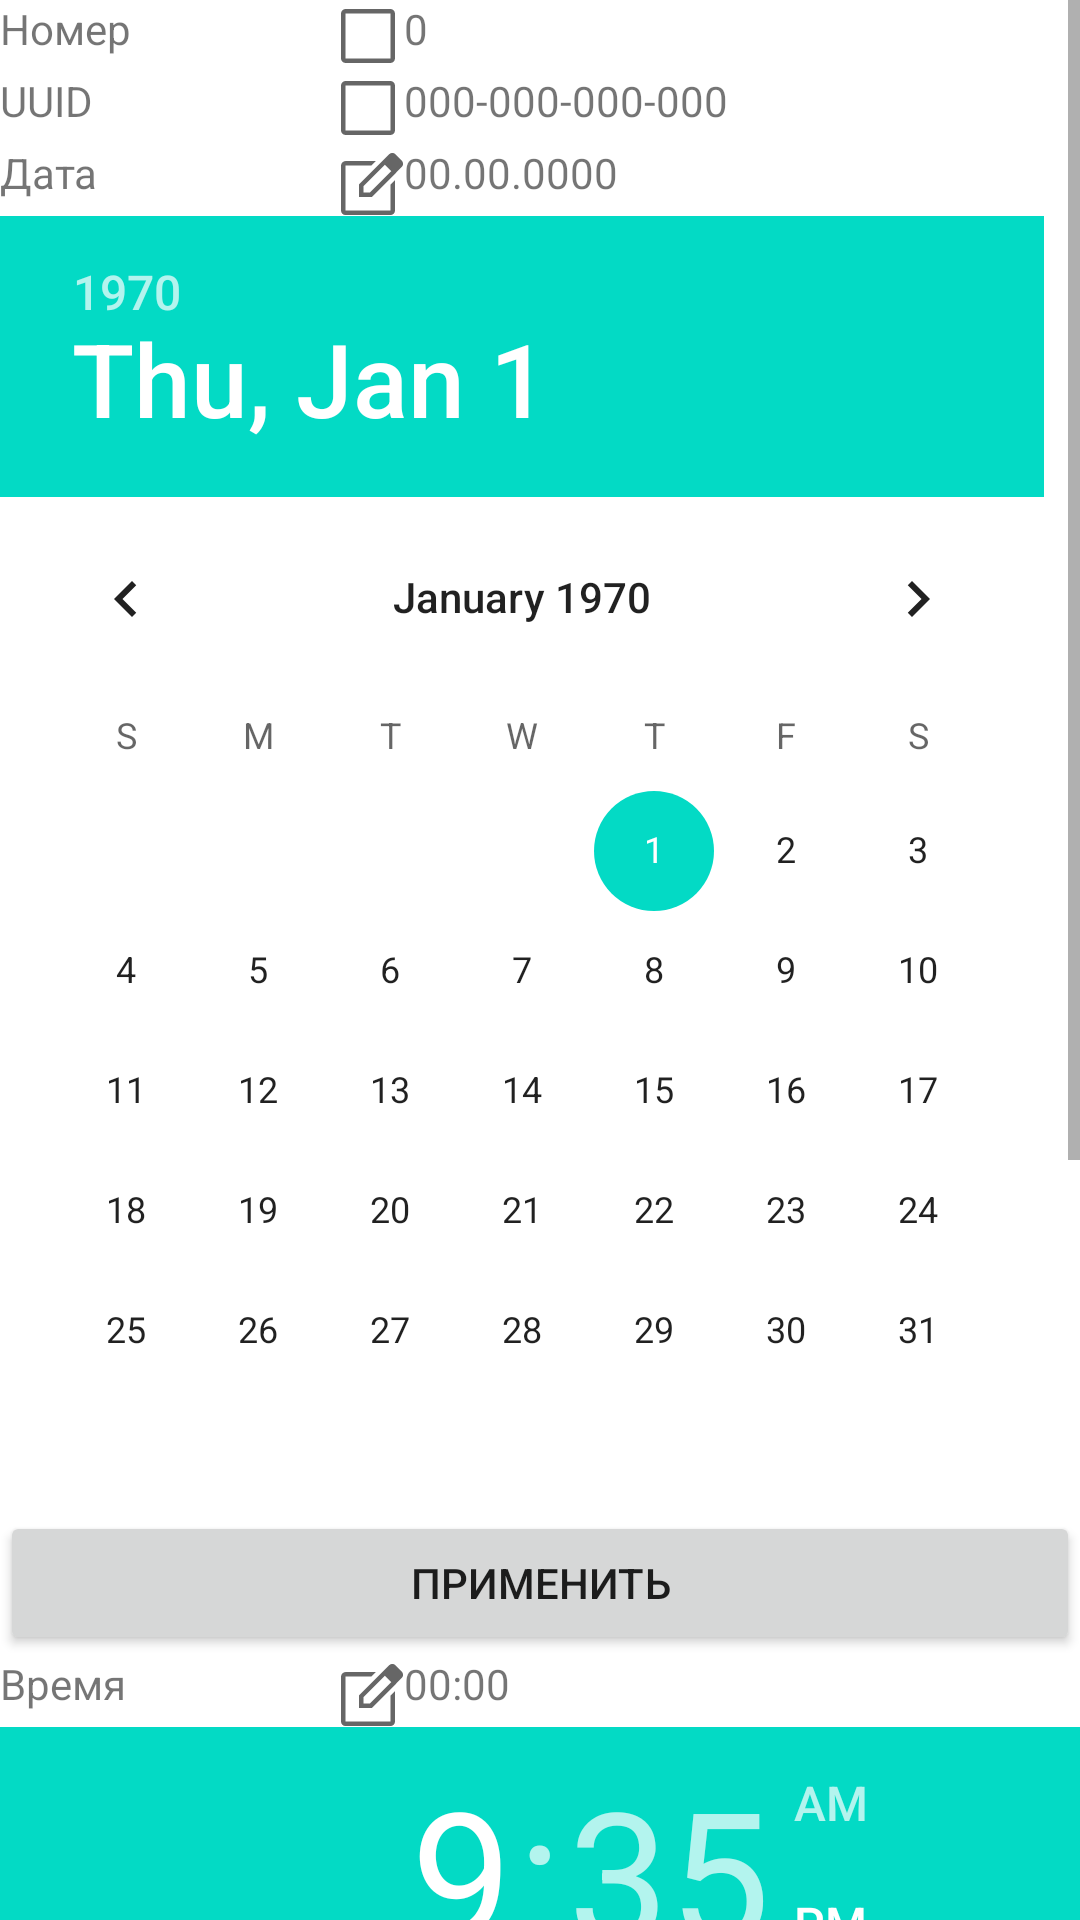

Here is an Android app screen rendered from its layout file. Give the layout XML and the strings, colors and styles it references.
<!-- AndroidManifest.xml: application theme Theme.Lavka -->
<!-- res/layout/activity_receipt_edit.xml -->
<?xml version="1.0" encoding="utf-8"?>
<androidx.constraintlayout.widget.ConstraintLayout xmlns:android="http://schemas.android.com/apk/res/android"
    xmlns:app="http://schemas.android.com/apk/res-auto"
    xmlns:tools="http://schemas.android.com/tools"
    android:layout_width="match_parent"
    android:layout_height="match_parent"
    tools:context=".ReceiptEditActivity">

    <ScrollView
        android:layout_width="match_parent"
        android:layout_height="match_parent">

        <TableLayout
            android:layout_width="match_parent"
            android:layout_height="wrap_content">

            <TableRow
                android:layout_width="fill_parent"
                android:layout_height="match_parent">

                <TextView
                    android:id="@+id/textView3"
                    android:layout_width="wrap_content"
                    android:layout_height="wrap_content"
                    android:layout_marginEnd="16dp"
                    android:text="Номер" />

                <ImageButton
                    android:id="@+id/imageButton"
                    android:layout_width="wrap_content"
                    android:layout_height="wrap_content"
                    android:background="@color/white"
                    app:srcCompat="@drawable/ic_square" />

                <TextView
                    android:id="@+id/receiptEditId"
                    android:layout_width="wrap_content"
                    android:layout_height="wrap_content"
                    android:layout_weight="1"
                    android:text="0" />
            </TableRow>

            <TableRow
                android:layout_width="fill_parent"
                android:layout_height="match_parent">

                <TextView
                    android:id="@+id/textView8"
                    android:layout_width="wrap_content"
                    android:layout_height="wrap_content"
                    android:text="UUID" />

                <ImageButton
                    android:id="@+id/imageButton1"
                    android:layout_width="wrap_content"
                    android:layout_height="wrap_content"
                    android:background="@color/white"
                    app:srcCompat="@drawable/ic_square" />

                <TextView
                    android:id="@+id/receiptEditUuid"
                    android:layout_width="wrap_content"
                    android:layout_height="wrap_content"
                    android:layout_weight="1"
                    android:text="000-000-000-000" />
            </TableRow>

            <TableRow
                android:layout_width="fill_parent"
                android:layout_height="match_parent">

                <TextView
                    android:id="@+id/textView10"
                    android:layout_width="wrap_content"
                    android:layout_height="wrap_content"
                    android:text="Дата" />

                <ImageButton
                    android:id="@+id/receiptEditDateEdit"
                    android:layout_width="wrap_content"
                    android:layout_height="wrap_content"
                    android:background="@color/white"
                    app:srcCompat="@drawable/ic_square_edit" />

                <TextView
                    android:id="@+id/receiptEditDate"
                    android:layout_width="wrap_content"
                    android:layout_height="wrap_content"
                    android:layout_weight="1"
                    android:text="00.00.0000" />

            </TableRow>

            <TableRow
                android:layout_width="fill_parent"
                android:layout_height="match_parent">

                <DatePicker
                    android:id="@+id/receiptEditDatePicker"
                    android:layout_width="wrap_content"
                    android:layout_height="wrap_content"
                    android:layout_gravity="clip_horizontal|center"
                    android:layout_span="3"
                    android:layout_weight="1" />
            </TableRow>

            <TableRow
                android:layout_width="fill_parent"
                android:layout_height="match_parent">

                <Button
                    android:id="@+id/receiptEditDateApply"
                    android:layout_width="wrap_content"
                    android:layout_height="wrap_content"
                    android:layout_weight="1"
                    android:text="Применить" />
            </TableRow>

            <TableRow
                android:layout_width="fill_parent"
                android:layout_height="match_parent">

                <TextView
                    android:id="@+id/textView12"
                    android:layout_width="wrap_content"
                    android:layout_height="wrap_content"
                    android:text="Время" />

                <ImageButton
                    android:id="@+id/receiptEditTimeEdit"
                    android:layout_width="wrap_content"
                    android:layout_height="wrap_content"
                    android:background="@color/white"
                    app:srcCompat="@drawable/ic_square_edit" />

                <TextView
                    android:id="@+id/receiptEditTime"
                    android:layout_width="wrap_content"
                    android:layout_height="wrap_content"
                    android:layout_weight="1"
                    android:text="00:00" />
            </TableRow>

            <TableRow
                android:layout_width="fill_parent"
                android:layout_height="match_parent">

                <TimePicker
                    android:id="@+id/receiptEditTimePicker"
                    android:layout_width="wrap_content"
                    android:layout_height="wrap_content"
                    android:layout_gravity="clip_horizontal|center"
                    android:layout_span="3"
                    android:layout_weight="1" />
            </TableRow>

            <TableRow
                android:layout_width="fill_parent"
                android:layout_height="match_parent">

                <Button
                    android:id="@+id/receiptEditTimeApply"
                    android:layout_width="wrap_content"
                    android:layout_height="wrap_content"
                    android:layout_weight="1"
                    android:text="Применить" />
            </TableRow>

            <TableRow
                android:layout_width="fill_parent"
                android:layout_height="match_parent" >

                <TextView
                    android:id="@+id/textView9"
                    android:layout_width="wrap_content"
                    android:layout_height="wrap_content"
                    android:text="Тип" />

                <ImageButton
                    android:id="@+id/imageButton2"
                    android:layout_width="wrap_content"
                    android:layout_height="wrap_content"
                    android:background="@color/white"
                    app:srcCompat="@drawable/ic_square" />

                <TextView
                    android:id="@+id/receiptEditType"
                    android:layout_width="wrap_content"
                    android:layout_height="wrap_content"
                    android:layout_weight="1"
                    android:text="TextView" />
            </TableRow>

            <TableRow
                android:layout_width="fill_parent"
                android:layout_height="match_parent" >

                <TextView
                    android:id="@+id/textView11"
                    android:layout_width="wrap_content"
                    android:layout_height="wrap_content"
                    android:text="Стутус" />

                <ImageButton
                    android:id="@+id/imageButton3"
                    android:layout_width="wrap_content"
                    android:layout_height="wrap_content"
                    android:background="@color/white"
                    app:srcCompat="@drawable/ic_square" />

                <TextView
                    android:id="@+id/receiptEditState"
                    android:layout_width="wrap_content"
                    android:layout_height="wrap_content"
                    android:layout_weight="1"
                    android:text="TextView" />
            </TableRow>
        </TableLayout>
    </ScrollView>

</androidx.constraintlayout.widget.ConstraintLayout>
<!-- resources referenced by this layout -->
<resources>
  <color name="white">#FFFFFFFF</color>
  <!-- drawable ic_square (drawable) -->
  <vector xmlns:android="http://schemas.android.com/apk/res/android"
      android:width="24dp"
      android:height="24dp"
      android:viewportWidth="48"
      android:viewportHeight="48"
      android:tint="?attr/colorControlNormal">
    <path
        android:fillColor="@android:color/white"
        android:pathData="M9,42Q7.8,42 6.9,41.1Q6,40.2 6,39V9Q6,7.8 6.9,6.9Q7.8,6 9,6H39Q40.2,6 41.1,6.9Q42,7.8 42,9V39Q42,40.2 41.1,41.1Q40.2,42 39,42ZM9,39H39Q39,39 39,39Q39,39 39,39V9Q39,9 39,9Q39,9 39,9H9Q9,9 9,9Q9,9 9,9V39Q9,39 9,39Q9,39 9,39Z"/>
  </vector>
  <!-- drawable ic_square_edit (drawable) -->
  <vector xmlns:android="http://schemas.android.com/apk/res/android"
      android:width="24dp"
      android:height="24dp"
      android:viewportWidth="48"
      android:viewportHeight="48"
      android:tint="?attr/colorControlNormal">
    <path
        android:fillColor="@android:color/white"
        android:pathData="M9,47.4Q7.8,47.4 6.9,46.5Q6,45.6 6,44.4V14.4Q6,13.2 6.9,12.3Q7.8,11.4 9,11.4H29.25L26.25,14.4H9Q9,14.4 9,14.4Q9,14.4 9,14.4V44.4Q9,44.4 9,44.4Q9,44.4 9,44.4H39Q39,44.4 39,44.4Q39,44.4 39,44.4V27L42,24V44.4Q42,45.6 41.1,46.5Q40.2,47.4 39,47.4ZM24,29.4Q24,29.4 24,29.4Q24,29.4 24,29.4Q24,29.4 24,29.4Q24,29.4 24,29.4Q24,29.4 24,29.4Q24,29.4 24,29.4ZM33.1,11.8 L35.25,13.9 21,28.1V32.4H25.25L39.55,18.1L41.65,20.2L26.5,35.4H18V26.9ZM41.65,20.2 L33.1,11.8 38.1,6.8Q38.95,5.95 40.225,5.95Q41.5,5.95 42.35,6.85L46.55,11.1Q47.4,12 47.4,13.225Q47.4,14.45 46.5,15.3Z"/>
  </vector>
  <style name="Theme.Lavka" parent="Theme.MaterialComponents.DayNight.DarkActionBar">
          
          <item name="colorPrimary">@color/primaryColor</item>
          <item name="colorPrimaryVariant">@color/primaryDarkColor</item>
          <item name="colorOnPrimary">@color/primaryTextColor</item>
          
          <item name="colorSecondary">@color/teal_200</item>
          <item name="colorSecondaryVariant">@color/teal_700</item>
          <item name="colorOnSecondary">@color/black</item>
          
          <item name="android:statusBarColor" tools:targetApi="21">?attr/colorPrimaryVariant</item>
          
      </style>
  <color name="primaryColor">#ff5722</color>
  <color name="primaryDarkColor">#c41c00</color>
  <color name="primaryTextColor">#000000</color>
  <color name="teal_200">#FF03DAC5</color>
  <color name="teal_700">#FF018786</color>
  <color name="black">#FF000000</color>
</resources>
